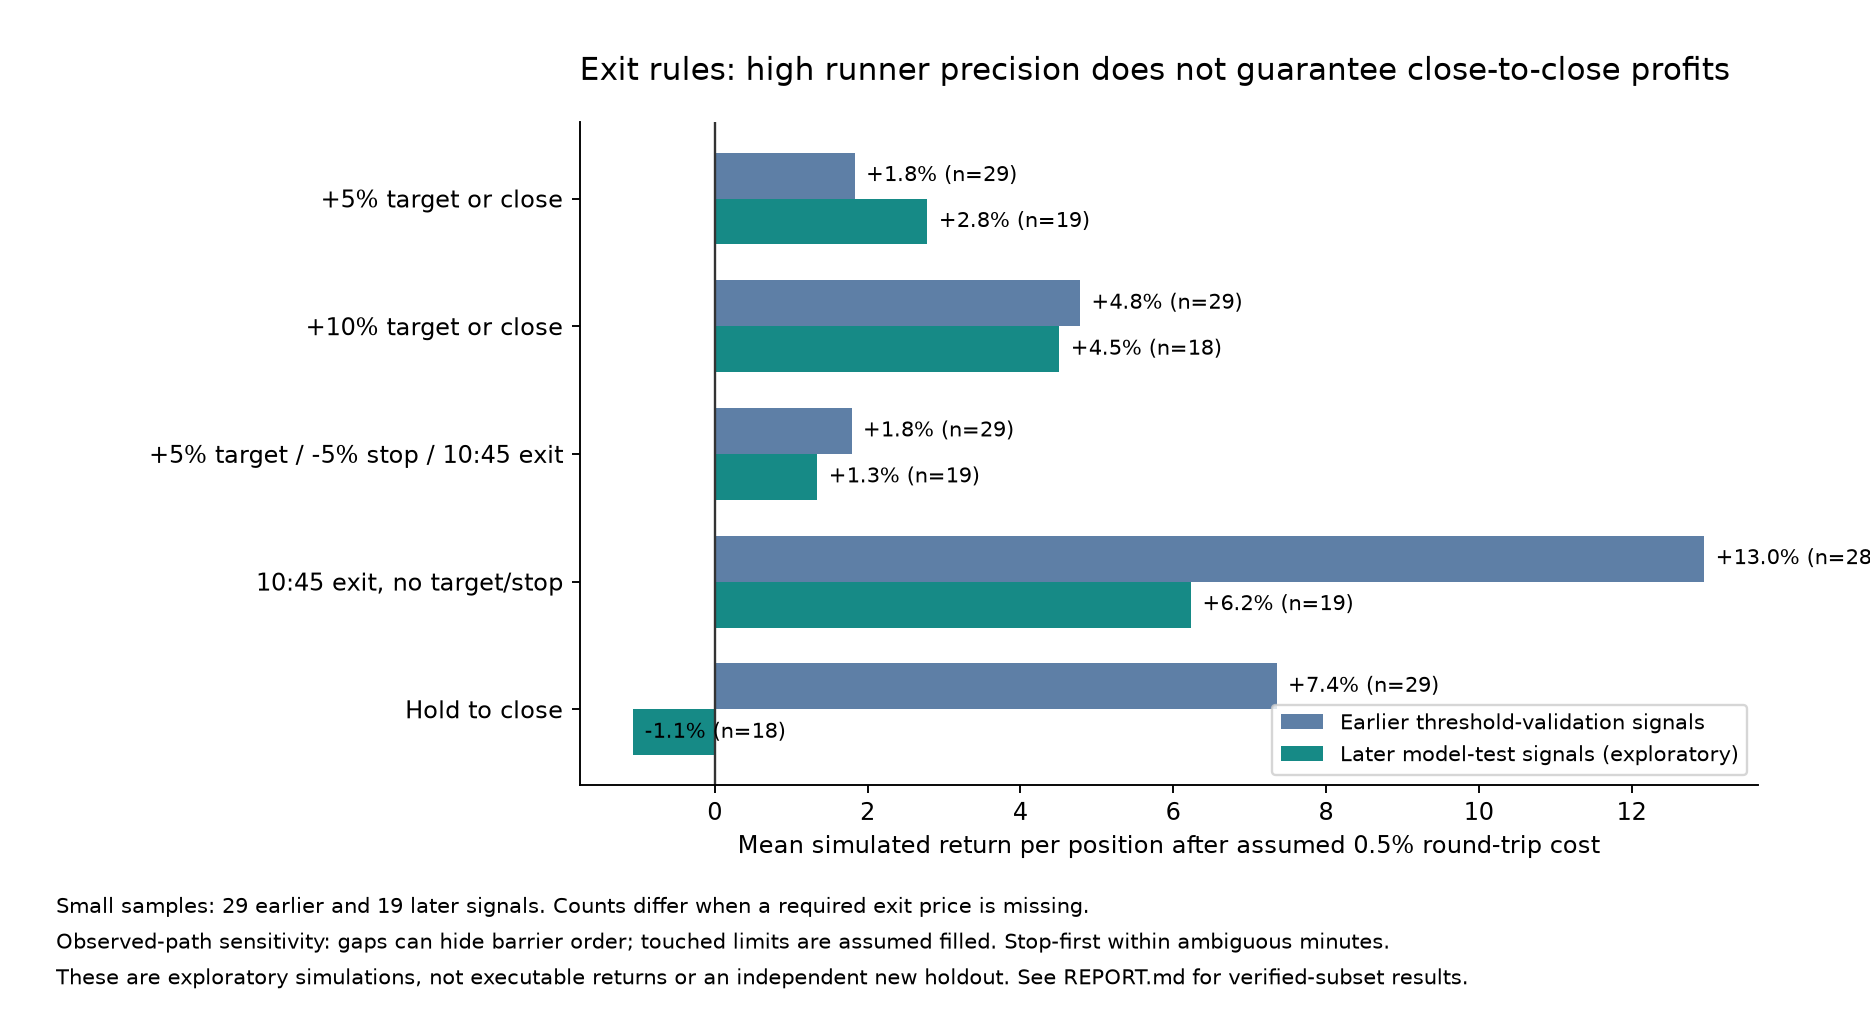

The table this chart was drawn from, first rows:
period, policy, cohort, signals, trades_evaluated, unverifiable_trades, missing_path_trades_used, ambiguous_bars, mean_gross_pct, mean_net_50bps_pct, median_net_50bps_pct, win_rate_net, worst_net_pct, day_bootstrap_low, day_bootstrap_high, mean_net_100bps_pct, mean_net_200bps_pct
test, close_only, observed_paths, 19, 18, 1, 0, 0, -0.5669, -1.067, -1.118, 0.5, -34.42, -8.546, 6.779, -1.567, -2.567
test, close_only, matched_verifiable, 19, 10, 1, 0, 0, 1.823, 1.323, 0.4071, 0.5, -34.42, -12.02, 14.13, 0.8228, -0.1772
test, time120_only, observed_paths, 19, 19, 0, 0, 0, 0.2789, -0.2211, -1.183, 0.4737, -19.6, -5.035, 4.771, -0.7211, -1.721
test, time120_only, matched_verifiable, 19, 10, 0, 0, 0, 5.819, 5.319, 2.588, 0.7, -10.09, -1.079, 12.31, 4.819, 3.819
test, time60_only, observed_paths, 19, 19, 0, 0, 0, 6.734, 6.234, 2.565, 0.6842, -7.519, 1.797, 11.17, 5.734, 4.734
test, time60_only, matched_verifiable, 19, 10, 0, 0, 0, 12.04, 11.54, 7.709, 0.9, -1.87, 4.864, 18.47, 11.04, 10.04
test, tp10_or_close, observed_paths, 19, 18, 4, 3, 0, 5.01, 4.51, 9.5, 0.7778, -20.36, -0.4793, 8.354, 4.01, 3.01
test, tp10_or_close, matched_verifiable, 19, 10, 4, 0, 0, 7.014, 6.514, 9.5, 0.9, -20.36, -0.4543, 9.5, 6.014, 5.014
test, tp10_sl10_close, observed_paths, 19, 18, 6, 5, 0, 5.556, 5.056, 9.5, 0.7778, -10.5, 1.079, 8.447, 4.556, 3.556
test, tp10_sl10_close, matched_verifiable, 19, 10, 6, 0, 0, 8, 7.5, 9.5, 0.9, -10.5, 2.833, 9.5, 7, 6
test, tp10_sl5_close, observed_paths, 19, 18, 3, 2, 0, 2.5, 2, 2, 0.5, -5.5, -1.333, 5.971, 1.5, 0.5
test, tp10_sl5_close, matched_verifiable, 19, 10, 3, 0, 0, 4, 3.5, 9.5, 0.6, -5.5, -1.409, 9.5, 3, 2
test, tp10_sl5_time120, observed_paths, 19, 19, 3, 3, 0, 1.916, 1.416, -2.423, 0.4737, -5.5, -1.835, 4.764, 0.9163, -0.08365
test, tp10_sl5_time120, matched_verifiable, 19, 10, 3, 0, 0, 4, 3.5, 9.5, 0.6, -5.5, -1.409, 9.5, 3, 2
test, tp15_or_close, observed_paths, 19, 18, 6, 5, 0, 7.418, 6.918, 14.5, 0.7778, -20.36, 0.9221, 12.03, 6.418, 5.418
test, tp15_or_close, matched_verifiable, 19, 10, 6, 0, 0, 11.51, 11.01, 14.5, 0.9, -20.36, 2.879, 14.5, 10.51, 9.514
test, tp15_sl5_close, observed_paths, 19, 18, 3, 2, 0, 5, 4.5, 4.5, 0.5, -5.5, 0.05556, 9.794, 4, 3
test, tp15_sl5_close, matched_verifiable, 19, 10, 3, 0, 0, 7, 6.5, 14.5, 0.6, -5.5, -0.04545, 14.5, 6, 5
test, tp20_or_close, observed_paths, 19, 18, 8, 7, 0, 8.243, 7.743, 19.5, 0.7222, -20.36, 0.5885, 14.06, 7.243, 6.243
test, tp20_or_close, matched_verifiable, 19, 10, 8, 0, 0, 16.01, 15.51, 19.5, 0.9, -20.36, 6.212, 19.5, 15.01, 14.01
test, tp20_sl10_close, observed_paths, 19, 18, 8, 7, 0, 8.672, 8.172, 19.5, 0.7222, -10.5, 1.529, 14.18, 7.672, 6.672
test, tp20_sl10_close, matched_verifiable, 19, 10, 8, 0, 0, 17, 16.5, 19.5, 0.9, -10.5, 9.5, 19.5, 16, 15
test, tp5_or_close, observed_paths, 19, 19, 1, 1, 0, 3.283, 2.783, 4.5, 0.8947, -20.36, -0.2419, 4.5, 2.283, 1.283
test, tp5_or_close, matched_verifiable, 19, 10, 1, 0, 0, 2.514, 2.014, 4.5, 0.9, -20.36, -3.788, 4.5, 1.514, 0.5137
test, tp5_sl10_close, observed_paths, 19, 19, 2, 2, 0, 3.421, 2.921, 4.5, 0.8947, -10.5, 0.5526, 4.5, 2.421, 1.421
test, tp5_sl10_close, matched_verifiable, 19, 10, 2, 0, 0, 3.5, 3, 4.5, 0.9, -10.5, -0.5, 4.5, 2.5, 1.5
test, tp5_sl5_close, observed_paths, 19, 19, 0, 0, 0, 1.842, 1.342, 4.5, 0.6842, -5.5, -0.7632, 3.389, 0.8421, -0.1579
test, tp5_sl5_close, matched_verifiable, 19, 10, 0, 0, 0, 2, 1.5, 4.5, 0.7, -5.5, -1.056, 4.5, 1, 1.7763568394002505e-15
test, tp5_sl5_time60, observed_paths, 19, 19, 0, 0, 0, 1.842, 1.342, 4.5, 0.6842, -5.5, -0.7632, 3.389, 0.8421, -0.1579
test, tp5_sl5_time60, matched_verifiable, 19, 10, 0, 0, 0, 2, 1.5, 4.5, 0.7, -5.5, -1.056, 4.5, 1, 1.7763568394002505e-15
threshold, close_only, observed_paths, 29, 29, 0, 0, 0, 7.853, 7.353, -1.914, 0.4483, -30.53, -3.865, 22.08, 6.853, 5.853
threshold, close_only, matched_verifiable, 29, 11, 0, 0, 0, 19.84, 19.34, 10.31, 0.6364, -12.19, 3.343, 38.8, 18.84, 17.84
threshold, time120_only, observed_paths, 29, 26, 3, 0, 0, 13.57, 13.07, 5.329, 0.6154, -16.29, 4.787, 24.45, 12.57, 11.57
threshold, time120_only, matched_verifiable, 29, 11, 3, 0, 0, 31.64, 31.14, 24.46, 0.9091, -1.908, 16.07, 50.09, 30.64, 29.64
threshold, time60_only, observed_paths, 29, 28, 1, 0, 0, 13.45, 12.95, 4.281, 0.6429, -13.06, 2.994, 27.32, 12.45, 11.45
threshold, time60_only, matched_verifiable, 29, 11, 1, 0, 0, 32.16, 31.66, 11.17, 1.0, 4.192, 11.32, 60.59, 31.16, 30.16
threshold, tp10_or_close, observed_paths, 29, 29, 7, 7, 0, 5.281, 4.781, 9.5, 0.8276, -27.7, 0.9714, 8.144, 4.281, 3.281
threshold, tp10_or_close, matched_verifiable, 29, 11, 7, 0, 0, 10, 9.5, 9.5, 1.0, 9.5, 9.5, 9.5, 9, 8
threshold, tp10_sl10_close, observed_paths, 29, 29, 3, 3, 0, 3.581, 3.081, 9.5, 0.6897, -10.5, -0.03846, 6.167, 2.581, 1.581
threshold, tp10_sl10_close, matched_verifiable, 29, 11, 3, 0, 0, 6.364, 5.864, 9.5, 0.8182, -10.5, 0.4091, 9.5, 5.364, 4.364
threshold, tp10_sl5_close, observed_paths, 29, 29, 2, 2, 1, 3.793, 3.293, 9.5, 0.5862, -5.5, 0.9286, 5.75, 2.793, 1.793
threshold, tp10_sl5_close, matched_verifiable, 29, 11, 2, 0, 0, 7.273, 6.773, 9.5, 0.8182, -5.5, 2.682, 9.5, 6.273, 5.273
threshold, tp10_sl5_time120, observed_paths, 29, 29, 2, 2, 1, 3.838, 3.338, 9.5, 0.5862, -5.5, 1.215, 5.611, 2.838, 1.838
threshold, tp10_sl5_time120, matched_verifiable, 29, 11, 2, 0, 0, 6.992, 6.492, 9.5, 0.8182, -5.5, 2.682, 9.5, 5.992, 4.992
threshold, tp15_or_close, observed_paths, 29, 29, 10, 10, 0, 6.646, 6.146, 14.5, 0.7586, -27.7, -0.1576, 11.53, 5.646, 4.646
threshold, tp15_or_close, matched_verifiable, 29, 11, 10, 0, 0, 15, 14.5, 14.5, 1.0, 14.5, 14.5, 14.5, 14, 13
threshold, tp15_sl5_close, observed_paths, 29, 29, 4, 4, 0, 5.345, 4.845, 14.5, 0.5172, -5.5, 1.167, 8.786, 4.345, 3.345
threshold, tp15_sl5_close, matched_verifiable, 29, 11, 4, 0, 0, 11.36, 10.86, 14.5, 0.8182, -5.5, 5.409, 14.5, 10.36, 9.364
threshold, tp20_or_close, observed_paths, 29, 29, 15, 15, 0, 4.191, 3.691, 5.16, 0.5862, -30.53, -2.737, 9.902, 3.191, 2.191
threshold, tp20_or_close, matched_verifiable, 29, 11, 15, 0, 0, 20, 19.5, 19.5, 1.0, 19.5, 19.5, 19.5, 19, 18
threshold, tp20_sl10_close, observed_paths, 29, 29, 9, 9, 0, 3.474, 2.974, -2.182, 0.4483, -10.5, -2.062, 8.425, 2.474, 1.474
threshold, tp20_sl10_close, matched_verifiable, 29, 11, 9, 0, 0, 14.55, 14.05, 19.5, 0.8182, -10.5, 5.864, 19.5, 13.55, 12.55
threshold, tp5_or_close, observed_paths, 29, 29, 5, 5, 0, 2.331, 1.831, 4.5, 0.8621, -27.7, -1.061, 4.101, 1.331, 0.3307
threshold, tp5_or_close, matched_verifiable, 29, 11, 5, 0, 0, 5, 4.5, 4.5, 1.0, 4.5, 4.5, 4.5, 4, 3
threshold, tp5_sl10_close, observed_paths, 29, 29, 2, 2, 0, 1.379, 0.8793, 4.5, 0.7586, -10.5, -0.8571, 2.769, 0.3793, -0.6207
threshold, tp5_sl10_close, matched_verifiable, 29, 11, 2, 0, 0, 2.273, 1.773, 4.5, 0.8182, -10.5, -2.318, 4.5, 1.273, 0.2727
threshold, tp5_sl5_close, observed_paths, 29, 29, 2, 2, 0, 2.241, 1.741, 4.5, 0.7241, -5.5, 0.629, 3.019, 1.241, 0.2414
threshold, tp5_sl5_close, matched_verifiable, 29, 11, 2, 0, 0, 3.182, 2.682, 4.5, 0.8182, -5.5, -0.04545, 4.5, 2.182, 1.182
threshold, tp5_sl5_time60, observed_paths, 29, 29, 2, 2, 0, 2.29, 1.79, 4.5, 0.7241, -5.5, 0.6746, 3.07, 1.29, 0.2901
threshold, tp5_sl5_time60, matched_verifiable, 29, 11, 2, 0, 0, 3.182, 2.682, 4.5, 0.8182, -5.5, -0.04545, 4.5, 2.182, 1.182
